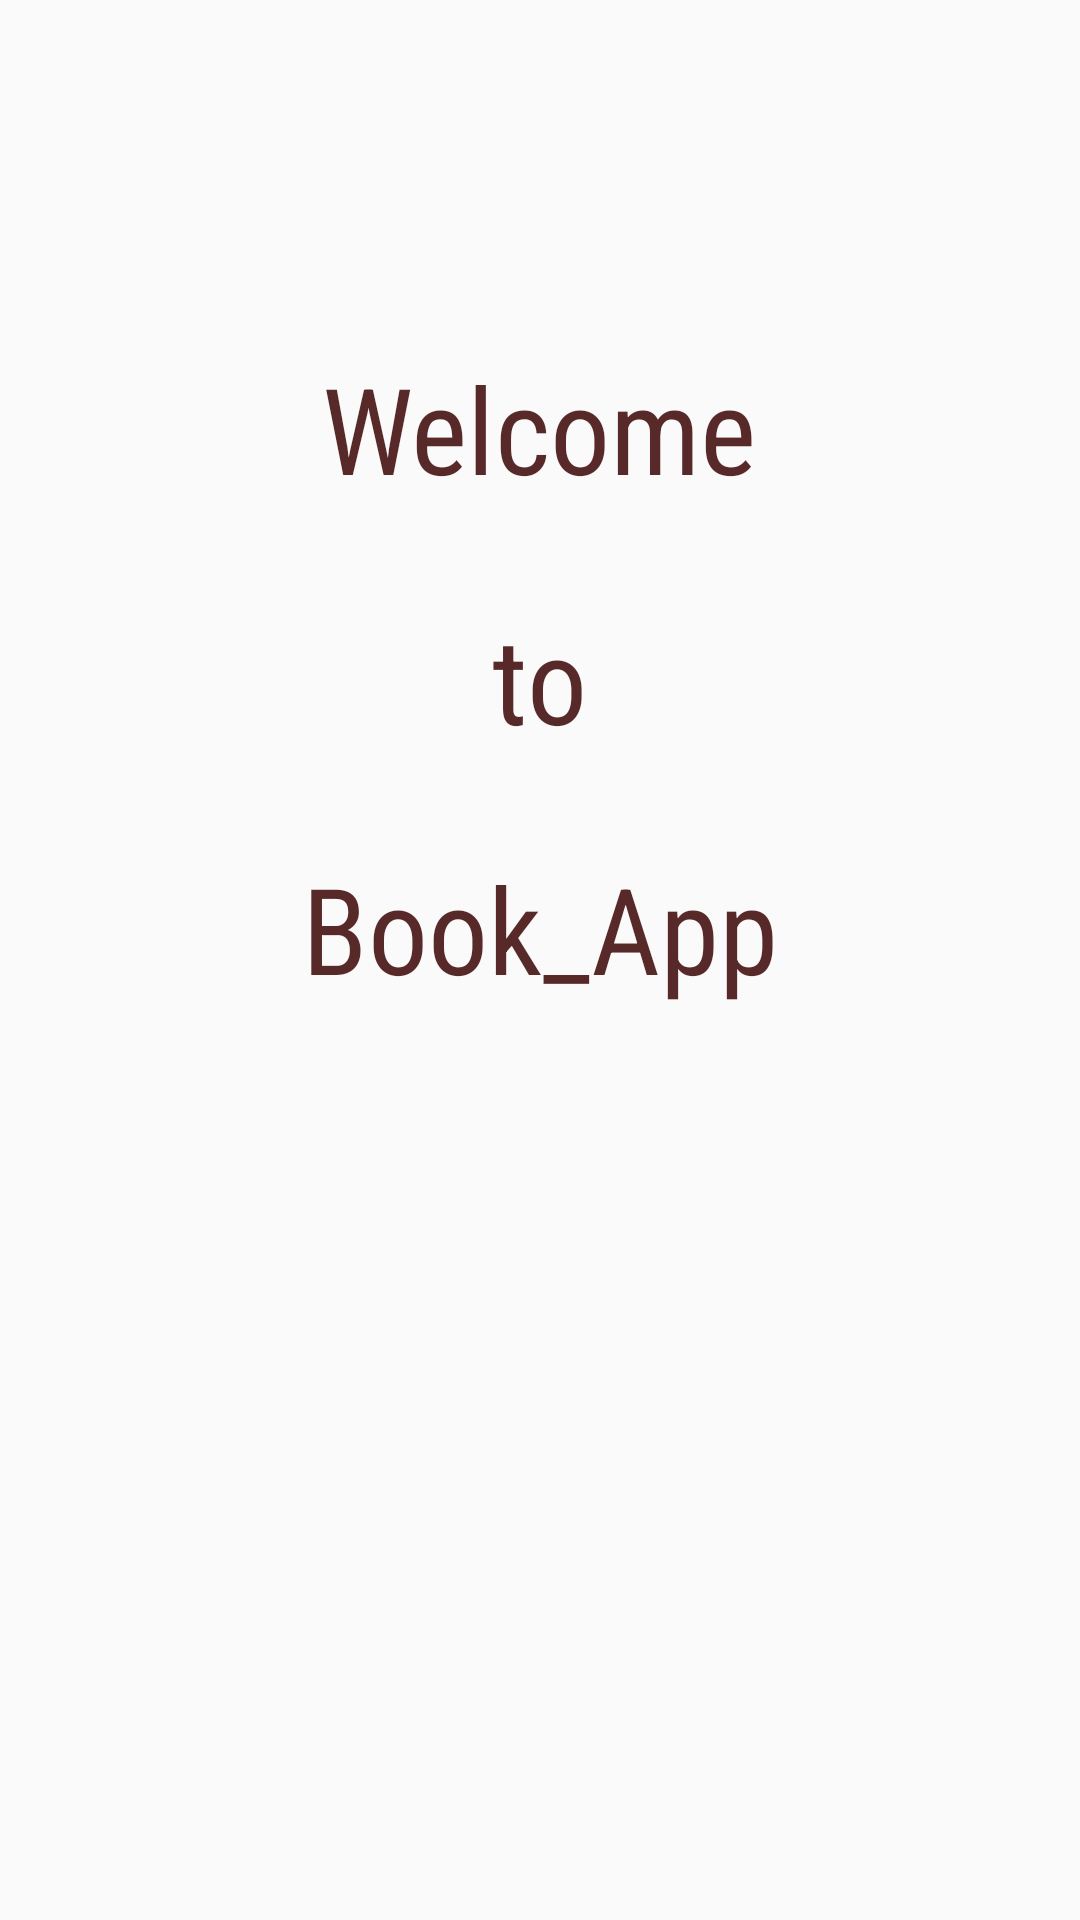

Write the Android layout XML for this screen, with the resource values it uses.
<!-- AndroidManifest.xml: application theme AppTheme -->
<!-- res/layout/content_main.xml -->
<?xml version="1.0" encoding="utf-8"?>
<RelativeLayout xmlns:android="http://schemas.android.com/apk/res/android"
    xmlns:app="http://schemas.android.com/apk/res-auto"
    xmlns:tools="http://schemas.android.com/tools"
    android:layout_width="match_parent"
    android:layout_height="match_parent"
    android:paddingBottom="@dimen/activity_vertical_margin"
    android:paddingLeft="@dimen/activity_horizontal_margin"
    android:paddingRight="@dimen/activity_horizontal_margin"
    android:paddingTop="@dimen/activity_vertical_margin"
    app:layout_behavior="@string/appbar_scrolling_view_behavior"
    tools:context="com.example.s4astya.nav.MainActivity"
    tools:showIn="@layout/app_bar_main">

    <TextView
        android:layout_width="wrap_content"
        android:layout_height="wrap_content"
        android:text="Welcome"
        android:id="@+id/welcome"
        android:layout_alignParentTop="true"
        android:layout_centerHorizontal="true"
        android:layout_marginTop="100dp"
        android:textSize="40dp"
        android:textColor="@color/mainFontColor"
        android:fontFamily="sans-serif-condensed"/>
    <TextView
        android:layout_width="wrap_content"
        android:layout_height="wrap_content"
        android:text="to"
        android:id="@+id/to"
        android:layout_centerHorizontal="true"
        android:layout_marginTop="30dp"
        android:layout_below="@+id/welcome"
        android:textSize="40dp"
        android:textColor="@color/mainFontColor"
        android:fontFamily="sans-serif-condensed"/>
    <TextView
        android:layout_width="wrap_content"
        android:layout_height="wrap_content"
        android:text="Book_App"
        android:id="@+id/book_app"
        android:layout_centerHorizontal="true"
        android:layout_marginTop="30dp"
        android:layout_below="@+id/to"
        android:textSize="40dp"
        android:textColor="@color/mainFontColor"
        android:fontFamily="sans-serif-condensed"/>
</RelativeLayout>
<!-- res/layout/app_bar_main.xml (included above) -->
<?xml version="1.0" encoding="utf-8"?>
<android.support.design.widget.CoordinatorLayout xmlns:android="http://schemas.android.com/apk/res/android"
    xmlns:app="http://schemas.android.com/apk/res-auto"
    xmlns:tools="http://schemas.android.com/tools"
    android:layout_width="match_parent"
    android:layout_height="match_parent"
    android:fitsSystemWindows="true"
    tools:context="com.example.s4astya.nav.MainActivity">

    <android.support.design.widget.AppBarLayout
        android:layout_width="match_parent"
        android:layout_height="wrap_content"
        android:theme="@style/AppTheme.AppBarOverlay">

        <android.support.v7.widget.Toolbar
            android:id="@+id/toolbar"
            android:layout_width="match_parent"
            android:layout_height="?attr/actionBarSize"
            android:background="#3A0504"
            app:popupTheme="@style/AppTheme.PopupOverlay" />

    </android.support.design.widget.AppBarLayout>

    <include layout="@layout/content_main" />

  

</android.support.design.widget.CoordinatorLayout>
<!-- resources referenced by this layout -->
<resources>
  <color name="mainFontColor">#da3a0504</color>
  <dimen name="activity_horizontal_margin">16dp</dimen>
  <dimen name="activity_vertical_margin">16dp</dimen>
  <dimen name="fab_margin">16dp</dimen>
  <style name="AppTheme.AppBarOverlay" parent="ThemeOverlay.AppCompat.Dark.ActionBar" />
  <style name="AppTheme.PopupOverlay" parent="ThemeOverlay.AppCompat.Light" />
  <style name="AppTheme" parent="Theme.AppCompat.Light.DarkActionBar">
          
          <item name="colorPrimary">@color/colorPrimary</item>
          <item name="colorPrimaryDark">@color/colorPrimaryDark</item>
          <item name="colorAccent">@color/colorAccent</item>
      </style>
  <color name="colorPrimary">#3F51B5</color>
  <color name="colorPrimaryDark">#303F9F</color>
  <color name="colorAccent">#FF4081</color>
</resources>
